Run: headless pygame with SDL's dummy video driver; simulated clock (each Clock.tick advances the game by its frame time, no real sleeping); random seed 0; keys injected as events and as key.get_pressed() state; no mouse input.
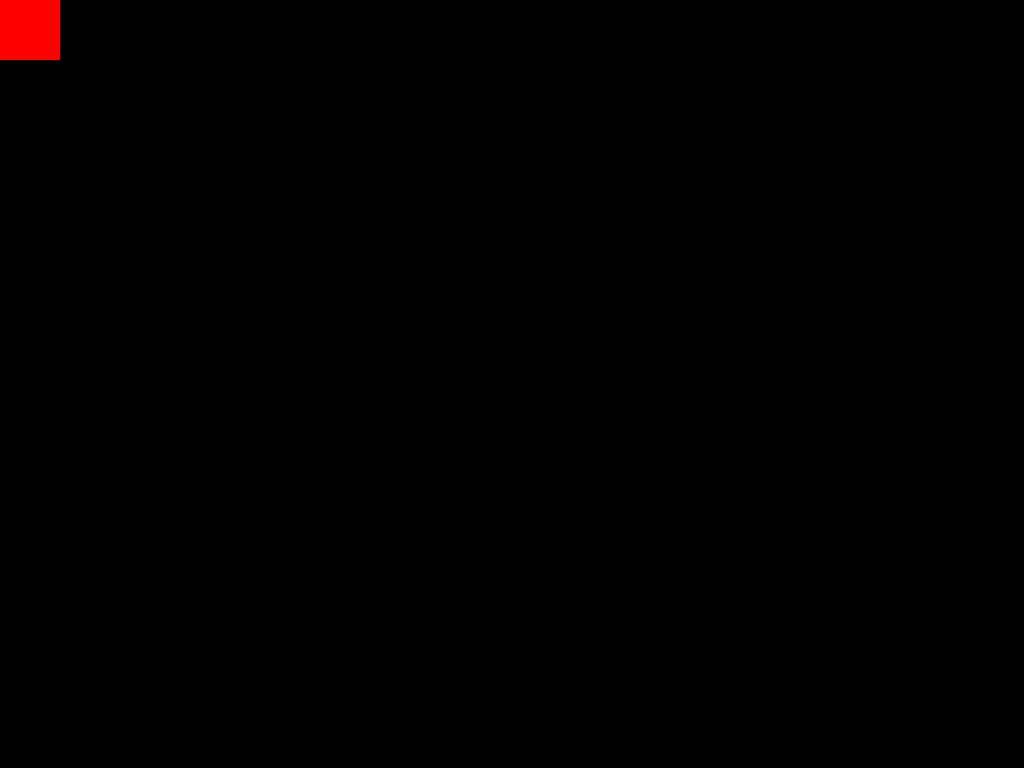
Frame 1 of 4 · flips 1–60 · no input
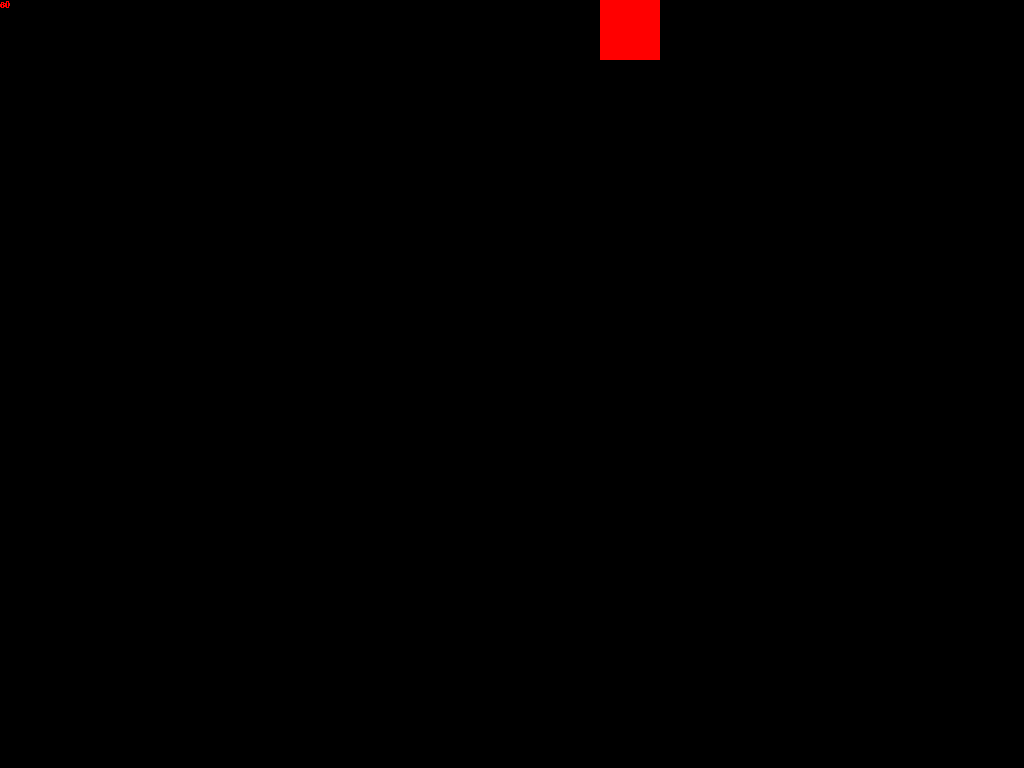
Frame 2 of 4 · flips 61–180 · tapped SPACE, RETURN · held RIGHT (→), D
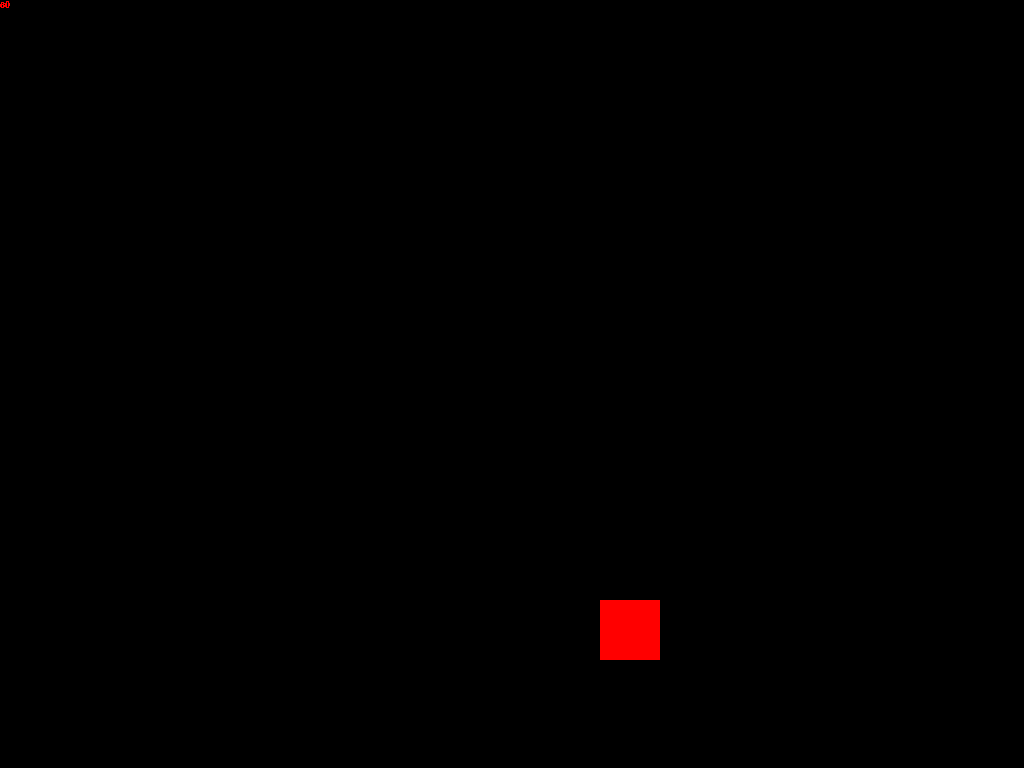
Frame 3 of 4 · flips 181–300 · held DOWN (↓), S
Frame 4 of 4 · flips 301–420 · held LEFT (←), A, UP (↑), W · screen unchanged from frame 3, image omitted

The pygame program that drew these frames:

import sys
import pygame

pygame.init()
info = pygame.display.Info()
SIZE = WIDTH, HEIGHT = info.current_w, info.current_h
mainsurface = pygame.display.set_mode(SIZE)
screen = pygame.display.set_mode((0, 0), pygame.FULLSCREEN)
pygame.display.set_caption("FeedMeFast")
print("Starting game with resolution: {}x{}".format(WIDTH, HEIGHT))
screen.fill((0, 255, 0))
clock = pygame.time.Clock()
font = pygame.font.SysFont("Arial", 14)

max_fps = 60

mainsurface.blit(pygame.transform.scale(screen, (WIDTH, HEIGHT)), (0, 0))

player = pygame.Rect(0, 0, 60, 60)


def exit_window():
    pygame.quit()
    sys.exit()


def render_fps(fps):
    fps_text = font.render(str(fps), False, (255, 0, 0))
    screen.blit(fps_text, (0, 0))


def render_player():
    pygame.draw.rect(screen, (255, 0, 0), player)


def move_x(modifier):
    if WIDTH >= player.x + modifier + player.width >= player.width:
        player.x += modifier


def move_y(modifier):
    if HEIGHT >= player.y + modifier + player.height >= player.height:
        player.y += modifier


while True:
    clock.tick(max_fps)
    screen.fill((0, 0, 0))
    for event in pygame.event.get():
        if event.type == pygame.KEYDOWN:
            if event.key == pygame.K_ESCAPE:
                exit_window()

    key = pygame.key.get_pressed()
    if key[pygame.K_z]:
        move_y(-5)
    if key[pygame.K_q]:
        move_x(-5)
    if key[pygame.K_s]:
        move_y(5)
    if key[pygame.K_d]:
        move_x(5)

    render_player()
    render_fps(int(clock.get_fps()))
    pygame.display.update()
